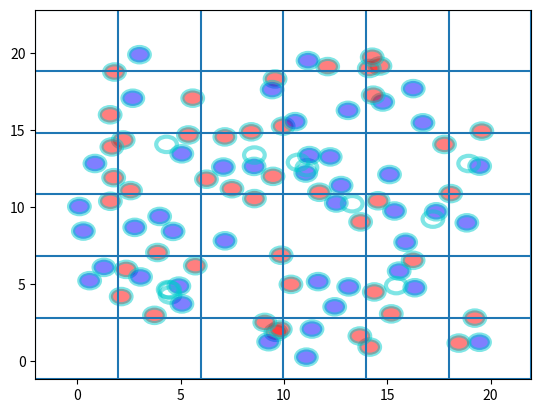

Source code (Python): (Note: this script raises an exception after producing the figure.)
""" Implements Approximate Circle Packing Algorithm. """

import numpy as np
from collections import defaultdict
import matplotlib
from matplotlib import pyplot as plt
import itertools
import argparse
import time

parser = argparse.ArgumentParser()
parser.add_argument('--radius', default=0.5, type=float, help="pick the radius for the circles.")
parser.add_argument('--bin_size', default=4, type=float, help="pick the bin size.")
parser.add_argument('--num_circles', default=100, type=int, help="pick number of circles.")

class CirclePacker(object):
    """A class to pack circles. """
    def __init__(self):
        self.fig = plt.figure()
        self.ax = self.fig.add_subplot(111)
        self.circles = {}

    def draw_colored_circles(self, circle_centers, radius, color="none"):
        for center in circle_centers:
            center = tuple(center)
            if center in self.circles:
                circle = self.circles[center]
            else:
                circle = matplotlib.patches.Circle(center, radius, facecolor='none',
                                edgecolor=(0, 0.8, 0.8), linewidth=3, alpha=0.5)
                self.circles[center] = circle
                self.ax.add_patch(circle)
            circle.set_facecolor(color)
            self.fig.canvas.draw()

    def draw_grid(self, grid_x_start, grid_y_start, grid_size, horizontal_length, vertical_length):
        y_locations = np.arange(grid_y_start, grid_y_start + vertical_length + 1, grid_size)
        lines_h = self.ax.hlines(y_locations, grid_x_start, grid_x_start + horizontal_length)

        x_locations = np.arange(grid_x_start, grid_x_start + horizontal_length + 1, grid_size)
        lines_v = self.ax.vlines(x_locations, grid_y_start, grid_y_start + vertical_length)

        self.fig.canvas.draw()

    def is_valid(self, centers, radius):
        # compare every circle to the others
        for i, center in enumerate(centers[:-1]):
            for j, other_center in enumerate(centers[i+1:]):
                if np.linalg.norm(center - other_center) < 2 * radius:
                    return False
        return True
                

    def approx_pack_circles(self, circle_centers, grid_size, radius):
        """ Solves the appoximate circle packing problem. 

        Args:
            circle_centers (np.ndarray): (N, 2) array with the locations of the centers of the N circles.
            grid_size (float): The size of grid cell to use for the approximation.
            radius (float): The circle radius
        
        Returns:
            The indices of the circles that are dijoint.
        """

        # Impose Grid of Granularity k randomly
        x_offset = np.random.rand() * grid_size
        y_offset = np.random.rand() * grid_size

        # Get a bounding box for the set of circles to impose grid on.
        min_x = circle_centers[:, 0].min() - radius
        min_y = circle_centers[:, 1].min() - radius
        max_x = circle_centers[:, 0].max() + radius
        max_y = circle_centers[:, 1].max() + radius

        grid_x_start = min_x - x_offset
        grid_y_start = min_y - y_offset

        bins_per_row = int(np.ceil((max_x - grid_x_start) / grid_size))
        bins_per_col = int(np.ceil((max_y - grid_y_start) / grid_size))

        plt_size = max(bins_per_row * grid_size, bins_per_col * grid_size)
        plt.xlim(grid_x_start, grid_x_start + plt_size)
        plt.ylim(grid_y_start, grid_y_start + plt_size)
        
        self.draw_colored_circles(circle_centers, radius)
        time.sleep(3)
        self.draw_grid(grid_x_start, grid_y_start, grid_size, bins_per_row * grid_size, bins_per_col * grid_size)

        max_circles_per_grid = int(np.floor((grid_size / radius)**2))

        circle_bins = defaultdict(list)
        # Sort circles into bins
        for idx, center in enumerate(circle_centers):
            # Find if circle is intersected by a line
            # Along x
            from_grid_x_start = center[0] - grid_x_start
            left_grid_line_dist = from_grid_x_start % grid_size
            right_grid_line_dist = grid_size - left_grid_line_dist
            if left_grid_line_dist < radius or right_grid_line_dist < radius:
                self.draw_colored_circles([center], radius, "red")
                continue
            
            # Along y
            from_grid_y_start = center[1] - grid_y_start
            bottom_grid_line_dist = from_grid_y_start % grid_size
            top_grid_line_dist = grid_size - bottom_grid_line_dist
            if bottom_grid_line_dist < radius or top_grid_line_dist < radius:
                self.draw_colored_circles([center], radius, "red")
                continue

            # If not, assign a bin #
            top_grid_line_idx = int(np.floor((center[1] - grid_y_start) / grid_size))
            left_grid_line_idx = int(np.floor((center[0] - grid_x_start) / grid_size))
            bin_num = top_grid_line_idx * bins_per_row + left_grid_line_idx
            circle_bins[bin_num].append(idx)
        
        time.sleep(3)
        kept_circles = set()
        # For each bin, enumerate all possible circle combinations and pick the one that is best
        for _, center_idx in circle_bins.items():
            set_found = False
            for set_size in range(min(max_circles_per_grid, len(center_idx)), 0, -1):
                all_len_combos = itertools.combinations(center_idx, set_size)
                for combo_center_idx in all_len_combos:
                    if self.is_valid(circle_centers[np.array(combo_center_idx)], radius):
                        kept_circles.update(combo_center_idx)
                        self.draw_colored_circles(circle_centers[np.array(combo_center_idx)], radius, "blue")
                        time.sleep(0.2)
                        set_found = True
                        break
                if set_found:
                    break
        
        finish = raw_input("Finished with {} circles. Press any key to continue.".format(len(kept_circles)))
        return list(kept_circles)
                
if __name__ == "__main__":
    plt.ion()
    args = parser.parse_args()
    circle_centers = np.random.rand(args.num_circles, 2) * 20
    packer = CirclePacker()
    packer.approx_pack_circles(circle_centers, args.bin_size, args.radius)

    
